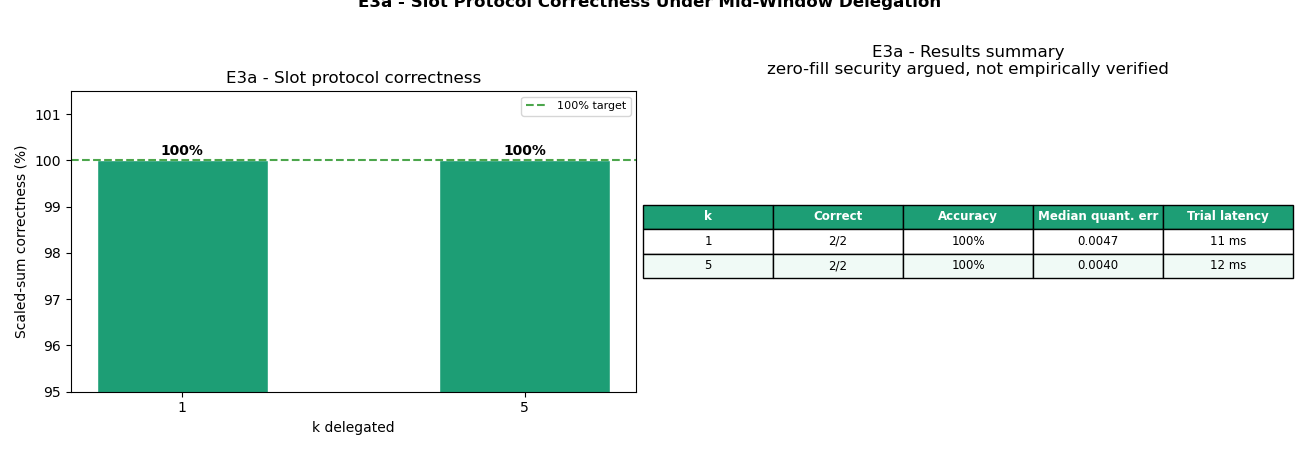

The file beside this chart, header and first rows:
n, k_delegated, trials, correct_scaled, accuracy_scaled_pct, median_quantization_error, max_quantization_error, max_scaled_error, median_trial_ms, zero_fill_security_note
10, 1, 2, 2, 100.0, 0.0047, 0.0048, 0.0, 11.46, randomized Paillier zero-fill; indisting…
10, 5, 2, 2, 100.0, 0.004, 0.004, 0.0, 11.57, randomized Paillier zero-fill; indisting…
